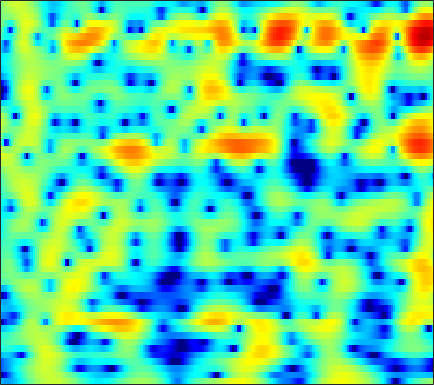

The file beside this chart, header and first rows:
-7.9425, -8.3311, -8.702, -8.8318, -8.7444, -8.3606, -7.6918, -7.0567, -6.076, -5.0177, -3.9541, -3.18, -2.2026, -1.2987, -0.6792, 0.064921, 0.71909, 1.1468, 1.6373, 2.0408, 2.3557, 2.5372, 2.7094, 2.8064
-21.71, -18.1, -14.7, -12.2, -10.67, -8.939, -7.429, -6.402, -5.144, -3.986, -2.918, -2.175, -1.256, -0.422, 0.1456, 0.8232, 1.407, 1.782, 2.196, 2.511, 2.729, 2.828, 2.874, 2.824
-11.48, -10.93, -9.998, -8.942, -8.116, -6.994, -5.882, -5.072, -4.018, -3.011, -2.059, -1.386, -0.5451, 0.224, 0.7506, 1.377, 1.915, 2.256, 2.619, 2.873, 3.011, 3.033, 2.951, 2.732
-11.78, -10.76, -9.618, -8.665, -8.041, -7.282, -6.564, -6.036, -5.301, -4.5, -3.611, -2.898, -1.916, -0.9326, -0.2244, 0.6531, 1.433, 1.939, 2.5, 2.924, 3.2, 3.306, 3.315, 3.17
-7.562, -7.248, -7.011, -7.041, -7.282, -7.958, -9.196, -10.64, -13.5, -16.67, -14.66, -11.14, -7.223, -4.261, -2.52, -0.65, 0.8079, 1.675, 2.58, 3.233, 3.655, 3.831, 3.897, 3.781
-3.966, -3.752, -3.577, -3.544, -3.628, -3.871, -4.245, -4.564, -4.928, -4.986, -4.538, -3.855, -2.654, -1.337, -0.3816, 0.7677, 1.731, 2.32, 2.916, 3.301, 3.473, 3.464, 3.278, 2.892
-3.173, -2.857, -2.492, -2.172, -1.971, -1.712, -1.441, -1.225, -0.9229, -0.5836, -0.2034, 0.1198, 0.5865, 1.074, 1.432, 1.859, 2.212, 2.41, 2.565, 2.588, 2.453, 2.242, 1.8, 1.159
-3.773, -3.559, -3.236, -2.838, -2.503, -2.014, -1.493, -1.093, -0.5493, -0.01359, 0.4811, 0.8307, 1.256, 1.615, 1.844, 2.079, 2.223, 2.277, 2.265, 2.159, 1.961, 1.748, 1.358, 0.8219
-7.3, -7.232, -6.765, -6.013, -5.37, -4.444, -3.494, -2.769, -1.799, -0.8357, 0.07079, 0.6711, 1.322, 1.776, 1.978, 2.067, 1.972, 1.802, 1.487, 1.16, 0.9282, 0.8592, 0.9049, 1.056
-28.99, -18.37, -13.77, -11.94, -11.47, -11.33, -10.64, -9.197, -6.494, -3.88, -1.722, -0.4306, 0.8374, 1.617, 1.884, 1.81, 1.177, 0.2712, -1.692, -4.903, -9.503, -10.16, -5.379, -1.488
-9.327, -9.824, -10.31, -11.09, -12.02, -13.41, -13.79, -12.62, -9.705, -6.649, -4.176, -2.731, -1.298, -0.3145, 0.1439, 0.405, 0.2758, -0.05891, -0.7601, -1.563, -2.061, -1.935, -1.03, 0.3488
-7.144, -7.455, -7.726, -7.816, -7.749, -7.489, -6.975, -6.424, -5.511, -4.465, -3.407, -2.654, -1.766, -1.027, -0.5814, -0.1369, 0.1544, 0.3057, 0.4566, 0.5976, 0.7825, 0.979, 1.331, 1.778
-8.4, -8.589, -8.465, -7.917, -7.306, -6.401, -5.473, -4.766, -3.803, -2.902, -2.093, -1.55, -0.8982, -0.3552, -0.02861, 0.313, 0.5651, 0.7088, 0.8485, 0.969, 1.097, 1.216, 1.415, 1.669
-17.01, -18.95, -14.98, -10.83, -8.525, -6.174, -4.348, -3.235, -2.009, -1.03, -0.239, 0.2373, 0.7409, 1.08, 1.232, 1.316, 1.265, 1.143, 0.8933, 0.5732, 0.2609, 0.08964, 0.01212, 0.1758
-7.903, -8.14, -7.321, -5.666, -4.366, -2.823, -1.476, -0.596, 0.3487, 1.081, 1.658, 1.986, 2.267, 2.375, 2.346, 2.14, 1.703, 1.192, 0.227, -1.132, -2.995, -4.727, -6.966, -7.169
-2.141, -2.028, -1.734, -1.32, -0.952, -0.4152, 0.07128, 0.3855, 0.7479, 1.051, 1.273, 1.39, 1.488, 1.52, 1.478, 1.296, 0.9345, 0.5059, -0.3368, -1.584, -3.317, -4.92, -6.97, -7.18
-1.313, -1.028, -0.6879, -0.465, -0.3663, -0.2867, -0.336, -0.4752, -0.7285, -1.01, -1.295, -1.441, -1.452, -1.241, -0.9854, -0.5947, -0.2282, -0.0105, 0.1399, 0.1497, 0.05439, -0.03325, -0.08674, 0.01862
-1.36, -0.7929, -0.2712, -0.02016, -0.02912, -0.326, -0.9225, -1.584, -2.798, -4.487, -6.555, -8.13, -9.079, -7.604, -5.745, -3.359, -1.422, -0.2692, 0.9193, 1.793, 2.404, 2.701, 2.918, 2.958
-1.841, -1.053, -0.4457, -0.216, -0.2972, -0.7947, -1.66, -2.557, -4.186, -6.303, -8.934, -11.15, -12.67, -10.21, -7.556, -4.354, -1.8, -0.2685, 1.39, 2.632, 3.505, 3.944, 4.245, 4.211
-2.422, -1.839, -1.404, -1.388, -1.615, -2.21, -3.255, -4.285, -5.894, -7.663, -9.21, -9.746, -9.283, -7.767, -6.238, -4.045, -1.988, -0.6221, 0.9516, 2.204, 3.129, 3.62, 4.007, 4.084
-2.62, -2.273, -2, -2.03, -2.281, -2.912, -4.026, -5.217, -7.43, -10.9, -16.96, -25.51, -16.53, -10.32, -7.378, -4.465, -2.277, -0.9376, 0.5291, 1.682, 2.569, 3.067, 3.523, 3.76
-3.227, -2.797, -2.372, -2.117, -2.09, -2.313, -2.729, -3.219, -4.058, -4.889, -5.579, -5.76, -5.391, -4.51, -3.64, -2.454, -1.355, -0.6002, 0.3015, 1.072, 1.745, 2.175, 2.643, 2.975
-4.429, -3.568, -2.611, -1.895, -1.488, -1.144, -0.9513, -0.9103, -0.9446, -1.026, -1.136, -1.173, -1.194, -1.159, -1.103, -1.039, -0.9608, -0.887, -0.7364, -0.437, 0.02093, 0.4562, 1.096, 1.705
-5.393, -4.006, -2.547, -1.445, -0.8015, -0.07936, 0.4117, 0.6978, 0.9687, 1.076, 1.093, 1, 0.7389, 0.3031, -0.1924, -1.08, -2.278, -3.374, -4.885, -5.722, -5.027, -3.717, -1.767, -0.06066
-4.849, -3.871, -2.805, -1.879, -1.291, -0.5595, 0.07189, 0.5007, 0.9887, 1.33, 1.523, 1.51, 1.289, 0.7658, 0.1174, -1.129, -3.026, -5.038, -8.97, -13.86, -11.06, -7.198, -3.536, -1.047
-4.966, -4.825, -4.708, -4.567, -4.311, -3.774, -2.874, -2.077, -1.03, -0.07881, 0.5992, 0.9417, 1.137, 1.026, 0.7693, 0.1725, -0.6239, -1.283, -2.088, -2.534, -2.443, -2.037, -1.204, -0.2327
-5.554, -6.256, -7.758, -10.29, -12.66, -13.04, -8.952, -6.043, -3.094, -1.002, 0.4434, 1.204, 1.829, 2.092, 2.081, 1.835, 1.389, 0.9562, 0.334, -0.2866, -0.7737, -1.004, -1.06, -0.7712
-4.347, -4.698, -5.649, -7.08, -8.022, -7.854, -5.558, -3.522, -1.115, 0.7302, 2.074, 2.781, 3.374, 3.606, 3.545, 3.203, 2.539, 1.838, 0.6154, -0.9523, -2.879, -4.474, -6.293, -6.56
-3.222, -2.732, -2.248, -1.808, -1.445, -0.8009, 0.0329, 0.7277, 1.664, 2.502, 3.174, 3.52, 3.766, 3.744, 3.539, 3.006, 2.139, 1.248, -0.3321, -2.451, -5.364, -8.29, -13.39, -14.74
-2.896, -2.075, -1.124, -0.2879, 0.2661, 0.9569, 1.587, 2.019, 2.532, 2.939, 3.229, 3.342, 3.353, 3.17, 2.914, 2.365, 1.595, 0.8607, -0.3211, -1.73, -3.293, -4.478, -5.904, -6.957
-2.513, -1.599, -0.522, 0.3582, 0.9276, 1.557, 2.057, 2.365, 2.678, 2.891, 2.987, 2.998, 2.909, 2.704, 2.463, 2.035, 1.464, 0.9433, 0.1219, -0.8366, -1.922, -2.818, -4.132, -5.645
-1.776, -0.8626, 0.1192, 0.8902, 1.339, 1.795, 2.097, 2.24, 2.329, 2.334, 2.271, 2.192, 2.051, 1.883, 1.724, 1.475, 1.149, 0.8472, 0.3519, -0.255, -0.983, -1.62, -2.601, -3.751
-0.1475, 0.52, 1.171, 1.638, 1.844, 1.965, 1.915, 1.763, 1.449, 1.047, 0.6522, 0.3851, 0.1613, 0.0945, 0.1415, 0.2413, 0.3317, 0.3491, 0.279, 0.08744, -0.2335, -0.5424, -1.029, -1.589
2.068, 2.319, 2.535, 2.587, 2.518, 2.234, 1.713, 1.141, 0.1058, -1.264, -2.865, -3.97, -4.647, -4.09, -3.162, -1.927, -0.9395, -0.4278, -0.01809, 0.1246, 0.08882, -0.01674, -0.2018, -0.3789
3.516, 3.348, 3.145, 2.903, 2.715, 2.358, 1.775, 1.107, -0.2562, -2.452, -6.064, -10.7, -19.07, -9.675, -5.811, -2.856, -1.222, -0.5597, -0.2195, -0.3287, -0.6998, -1.033, -1.366, -1.384
2.453, 1.558, 0.6034, 0.3624, 0.5897, 1.156, 1.624, 1.743, 1.579, 1.03, 0.2984, -0.2242, -0.511, -0.2556, 0.1463, 0.6901, 0.9001, 0.7622, 0.07664, -1.266, -3.447, -5.71, -8.929, -8.837
-1.597, -5.196, -15.05, -12.83, -6.459, -2.328, 0.02446, 1.14, 2.096, 2.673, 2.945, 3.076, 3.135, 3.134, 3.057, 2.828, 2.345, 1.768, 0.6353, -1.027, -3.312, -5.431, -8.072, -8.198
-0.3732, -1.689, -3.056, -3.25, -2.687, -1.517, -0.3454, 0.4379, 1.307, 1.991, 2.499, 2.774, 2.993, 3.055, 2.994, 2.709, 2.22, 1.692, 0.7798, -0.315, -1.518, -2.372, -3.319, -3.917
1.693, 1.06, 0.3167, -0.2092, -0.4727, -0.5374, -0.3956, -0.106, 0.4134, 1.031, 1.695, 2.123, 2.602, 2.875, 2.936, 2.81, 2.428, 1.977, 1.162, 0.1133, -1.14, -2.188, -3.653, -5.033
2.785, 2.076, 1.044, -0.1505, -1.124, -2.338, -3.196, -3.208, -2.362, -0.8902, 0.6639, 1.643, 2.711, 3.413, 3.703, 3.815, 3.574, 3.185, 2.362, 1.153, -0.4746, -2.063, -4.816, -8.674
2.076, 1.288, 0.01066, -1.768, -3.537, -7.257, -15.14, -29.54, -9.677, -4.066, -0.7545, 0.957, 2.563, 3.61, 4.083, 4.369, 4.28, 3.98, 3.292, 2.254, 0.8711, -0.4139, -2.492, -4.901
-1.253, -1.704, -2.396, -3.11, -3.684, -4.479, -4.933, -4.682, -3.534, -1.809, -0.09662, 1.037, 2.193, 2.987, 3.357, 3.532, 3.415, 3.141, 2.575, 1.844, 0.9692, 0.2705, -0.6504, -1.473
-6.666, -6.568, -6.035, -5.199, -4.536, -3.548, -2.508, -1.756, -0.6519, 0.4507, 1.432, 2.073, 2.728, 3.107, 3.199, 3.058, 2.631, 2.155, 1.351, 0.4587, -0.36, -0.8387, -1.224, -1.347
-18.58, -16.52, -12.42, -8.923, -6.649, -4.105, -2.013, -0.6963, 0.8036, 2.005, 2.94, 3.444, 3.877, 3.989, 3.838, 3.329, 2.402, 1.407, -0.3495, -2.589, -4.915, -5.969, -5.526, -3.88
-29.98, -23.6, -16.25, -10.91, -7.795, -4.551, -1.996, -0.4136, 1.26, 2.55, 3.503, 3.989, 4.349, 4.374, 4.162, 3.526, 2.437, 1.25, -0.9673, -4.225, -9.134, -12.76, -9.614, -5.4
-15.95, -14.23, -11.35, -8.514, -6.518, -4.132, -2.104, -0.7987, 0.6522, 1.798, 2.653, 3.117, 3.483, 3.574, 3.466, 3.072, 2.412, 1.76, 0.7175, -0.4172, -1.382, -1.823, -1.912, -1.555
-8.906, -8.313, -7.183, -5.824, -4.73, -3.311, -1.975, -1.053, 0.03051, 0.9325, 1.635, 2.041, 2.408, 2.58, 2.582, 2.447, 2.164, 1.877, 1.435, 0.9842, 0.5745, 0.3241, 0.08793, -0.04819
-6.465, -6.004, -5.251, -4.361, -3.668, -2.69, -1.725, -1.052, -0.2177, 0.5058, 1.091, 1.429, 1.758, 1.942, 1.989, 1.95, 1.808, 1.643, 1.379, 1.098, 0.8169, 0.6238, 0.4009, 0.2123
-5.718, -5.298, -4.648, -3.889, -3.292, -2.405, -1.508, -0.8965, -0.1098, 0.5631, 1.097, 1.387, 1.652, 1.778, 1.786, 1.693, 1.512, 1.325, 1.027, 0.6982, 0.369, 0.1431, -0.1076, -0.2716
-5.84, -5.638, -5.221, -4.506, -3.737, -2.584, -1.387, -0.5447, 0.4296, 1.194, 1.748, 2.013, 2.172, 2.145, 2.013, 1.711, 1.324, 1.002, 0.5283, -0.01878, -0.6097, -1.076, -1.657, -2.034
-7.051, -8.51, -9.883, -8.622, -6.436, -3.628, -1.322, 0.1185, 1.51, 2.477, 3.036, 3.221, 3.127, 2.689, 2.184, 1.391, 0.5606, 0.008393, -0.6031, -1.196, -2.05, -3.025, -4.969, -7.769
-6.074, -8.71, -12.33, -10.5, -7.218, -3.639, -0.9996, 0.5436, 2.112, 3.168, 3.655, 3.643, 3.102, 1.864, 0.4437, -2.147, -5.069, -6.291, -5.547, -4.09, -3.419, -3.535, -4.61, -6.384
-2.34, -3.403, -4.54, -5.062, -4.79, -3.697, -1.96, -0.5698, 1.149, 2.368, 3.015, 3.053, 2.51, 1.201, -0.3929, -3.575, -7.87, -9.805, -7.46, -4.811, -3.238, -2.579, -2.119, -1.742
-0.9935, -2.44, -5.128, -9.469, -14.81, -12.23, -5.59, -2.53, 0.3105, 2.1, 3.147, 3.521, 3.512, 3.001, 2.343, 1.287, 0.2205, -0.437, -1.045, -1.453, -1.804, -2.123, -2.449, -2.546
-0.1192, -0.874, -2.215, -3.702, -4.394, -3.843, -1.947, -0.4099, 1.382, 2.696, 3.542, 3.905, 4.042, 3.827, 3.481, 2.806, 1.95, 1.202, 0.02174, -1.397, -3.233, -4.988, -8.045, -11.59
-0.02065, 0.08186, 0.1237, 0.1935, 0.323, 0.7028, 1.26, 1.76, 2.379, 2.899, 3.232, 3.332, 3.268, 2.983, 2.628, 1.956, 1.07, 0.258, -1.027, -2.604, -4.542, -6.298, -9.132, -11.82
-0.1856, 0.3108, 0.8615, 1.323, 1.632, 2.001, 2.331, 2.551, 2.771, 2.89, 2.879, 2.77, 2.488, 2.046, 1.604, 0.8837, 0.003991, -0.7465, -1.851, -3.068, -4.33, -5.261, -6.328, -7.025
0.04614, 0.7081, 1.441, 2.019, 2.367, 2.718, 2.958, 3.055, 3.096, 3.003, 2.777, 2.523, 2.057, 1.447, 0.9022, 0.07009, -0.8676, -1.63, -2.715, -3.831, -4.947, -5.723, -6.614, -7.243
